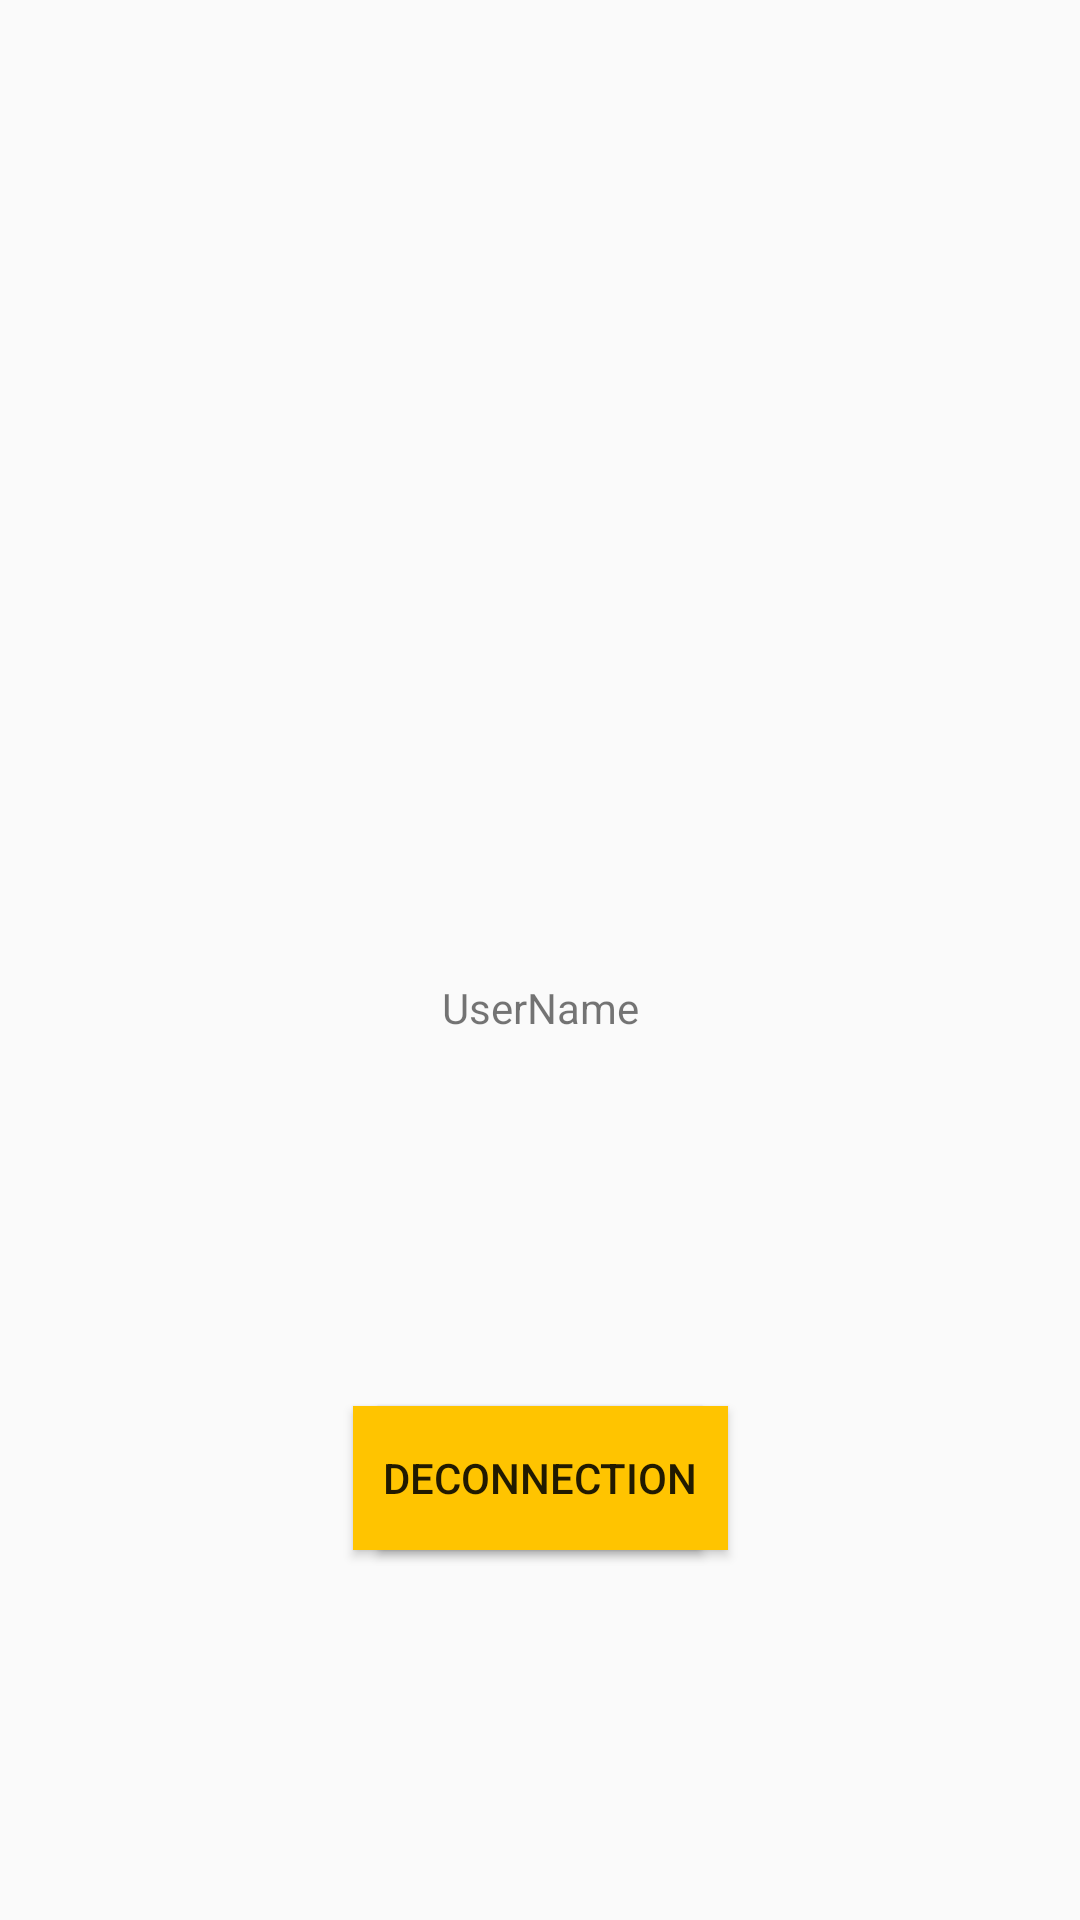

Layout XML and referenced resources for this Android screen:
<!-- AndroidManifest.xml: application theme AppTheme -->
<!-- res/layout/fragment_profile.xml -->
<?xml version="1.0" encoding="utf-8"?>
<androidx.constraintlayout.widget.ConstraintLayout
    xmlns:android="http://schemas.android.com/apk/res/android"
    xmlns:app="http://schemas.android.com/apk/res-auto"
    xmlns:tools="http://schemas.android.com/tools"
    android:layout_width="match_parent"
    android:layout_height="match_parent"
    tools:context=".UI.Fragment.Profile.ProfileFragment">

    <ImageView
        android:id="@+id/picture_user_iv"
        android:layout_width="169dp"
        android:layout_height="153dp"
        app:layout_constraintBottom_toBottomOf="parent"
        app:layout_constraintEnd_toEndOf="parent"
        app:layout_constraintHorizontal_bias="0.498"
        app:layout_constraintStart_toStartOf="parent"
        app:layout_constraintTop_toTopOf="parent"
        app:layout_constraintVertical_bias="0.29"
        android:src="@drawable/no_picture_user" />

    <TextView
        android:id="@+id/user_name_tv"
        android:layout_width="wrap_content"
        android:layout_height="wrap_content"
        android:layout_marginTop="32dp"
        android:gravity="center"
        android:text="UserName"
        app:layout_constraintEnd_toEndOf="parent"
        app:layout_constraintStart_toStartOf="parent"
        app:layout_constraintTop_toBottomOf="@+id/picture_user_iv" />

    <Button
        android:id="@+id/connection_btn"
        android:layout_width="wrap_content"
        android:layout_height="wrap_content"
        android:text="Connection"
        android:padding="10dp"
        android:background="@color/secondaryColor"
        app:layout_constraintBottom_toBottomOf="parent"
        app:layout_constraintEnd_toEndOf="parent"
        app:layout_constraintStart_toStartOf="parent"
        app:layout_constraintTop_toBottomOf="@+id/user_name_tv" />

    <Button
        android:id="@+id/logout_btn"
        android:layout_width="wrap_content"
        android:layout_height="wrap_content"
        android:text="Deconnection"
        android:padding="10dp"
        android:background="@color/secondaryColor"
        app:layout_constraintBottom_toBottomOf="parent"
        app:layout_constraintEnd_toEndOf="parent"
        app:layout_constraintStart_toStartOf="parent"
        app:layout_constraintTop_toBottomOf="@+id/user_name_tv" />
</androidx.constraintlayout.widget.ConstraintLayout>
<!-- resources referenced by this layout -->
<resources>
  <color name="secondaryColor">#ffc400</color>
  <style name="AppTheme" parent="Theme.AppCompat.Light.NoActionBar">
          
          <item name="colorPrimary">@color/primaryColor</item>
          <item name="colorPrimaryDark">@color/primaryDarkColor</item>
          <item name="colorAccent">@color/secondaryColor</item>
      </style>
  <color name="primaryColor">#263238</color>
  <color name="primaryDarkColor">#000a12</color>
</resources>
